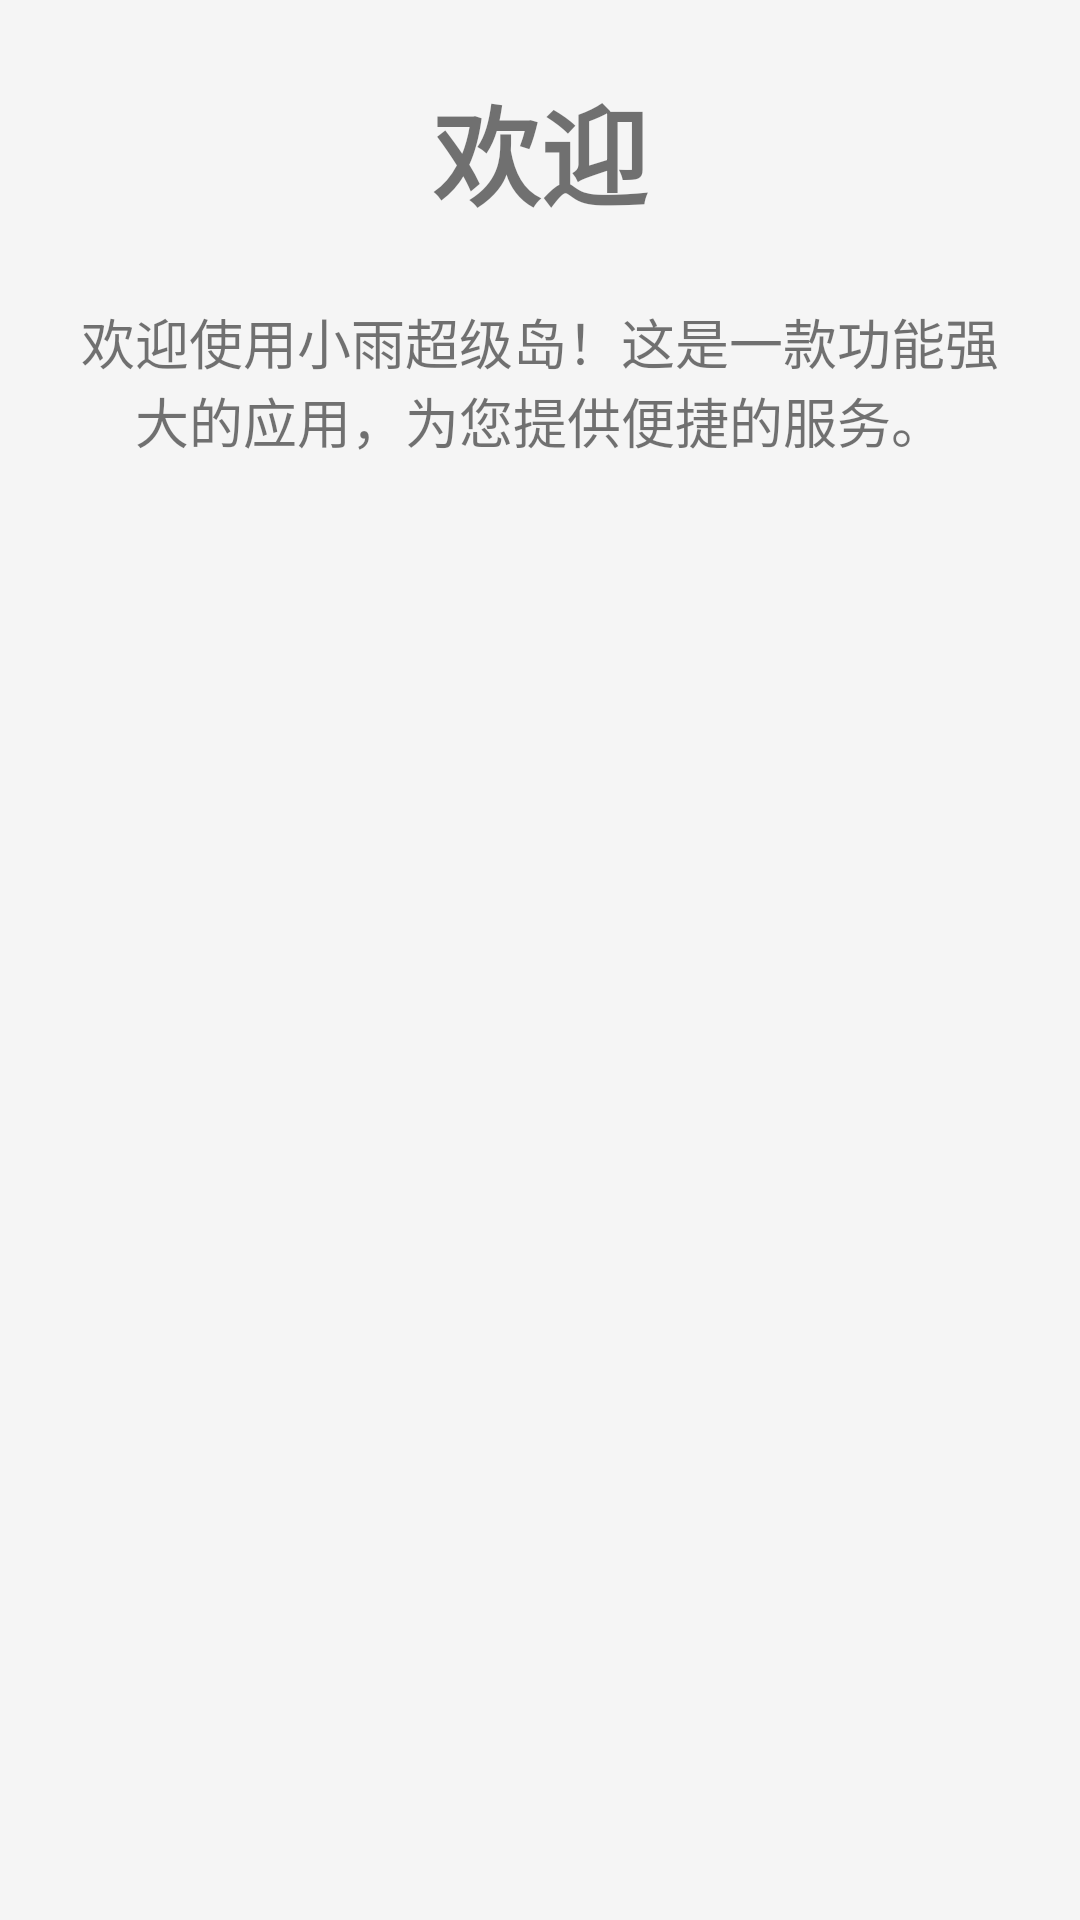

Produce the Android XML layout that renders to this screen, including the resource entries it uses.
<!-- AndroidManifest.xml: application theme AppTheme -->
<!-- res/layout/fragment_intro_welcome.xml -->
<?xml version="1.0" encoding="utf-8"?>
<androidx.constraintlayout.widget.ConstraintLayout xmlns:android="http://schemas.android.com/apk/res/android"
    xmlns:app="http://schemas.android.com/apk/res-auto"
    android:layout_width="match_parent"
    android:layout_height="match_parent"
    android:padding="24dp"
    android:background="@color/colorBackground">

    
    <TextView
        android:id="@+id/tv_title"
        android:layout_width="wrap_content"
        android:layout_height="wrap_content"
        android:text="@string/intro_welcome"
        android:textSize="36sp"
        android:textStyle="bold"
        app:layout_constraintEnd_toEndOf="parent"
        app:layout_constraintStart_toStartOf="parent"
        app:layout_constraintTop_toTopOf="parent" />

    
    <TextView
        android:id="@+id/tv_content"
        android:layout_width="0dp"
        android:layout_height="wrap_content"
        android:layout_marginTop="24dp"
        android:text="@string/intro_welcome_content"
        android:textSize="18sp"
        android:gravity="center"
        app:layout_constraintEnd_toEndOf="parent"
        app:layout_constraintStart_toStartOf="parent"
        app:layout_constraintTop_toBottomOf="@+id/tv_title" />

    
    <ImageView
        android:id="@+id/iv_welcome"
        android:layout_width="200dp"
        android:layout_height="200dp"
        android:src="@mipmap/ic_launcher"
        android:contentDescription="@string/welcome_icon"
        app:layout_constraintBottom_toBottomOf="parent"
        app:layout_constraintEnd_toEndOf="parent"
        app:layout_constraintStart_toStartOf="parent"
        app:layout_constraintTop_toBottomOf="@+id/tv_content"
        app:layout_constraintVertical_bias="0.5" />

</androidx.constraintlayout.widget.ConstraintLayout>
<!-- resources referenced by this layout -->
<resources>
  <color name="colorBackground">#F5F5F5</color>
  <string name="intro_welcome">欢迎</string>
  <string name="intro_welcome_content">欢迎使用小雨超级岛！这是一款功能强大的应用，为您提供便捷的服务。</string>
  <string name="welcome_icon">欢迎图标</string>
  <style name="AppTheme" parent="Theme.AppCompat.DayNight.NoActionBar">
          
          <item name="colorPrimary">@color/colorPrimary</item>
          <item name="colorPrimaryDark">@color/colorBackground</item>
          <item name="colorAccent">@color/colorAccent</item>
          
          
          <item name="android:windowBackground">@color/colorBackground</item>
          
          
          <item name="colorSurface">@color/colorSurface</item>
          <item name="colorOnSurface">@color/colorOnSurface</item>
          
          
          <item name="android:textColorPrimary">@color/colorOnSurface</item>
          <item name="android:textColorSecondary">@color/colorOnSurfaceSecondary</item>
          
          
          <item name="android:statusBarColor">@color/colorBackground</item>
          <item name="android:windowLightStatusBar">@bool/isLightStatusBar</item>
      </style>
  <color name="colorPrimary">#2563EB</color>
  <color name="colorAccent">#3B82F6</color>
  <color name="colorSurface">#FFFFFF</color>
  <color name="colorOnSurface">#333333</color>
  <color name="colorOnSurfaceSecondary">#666666</color>
</resources>
